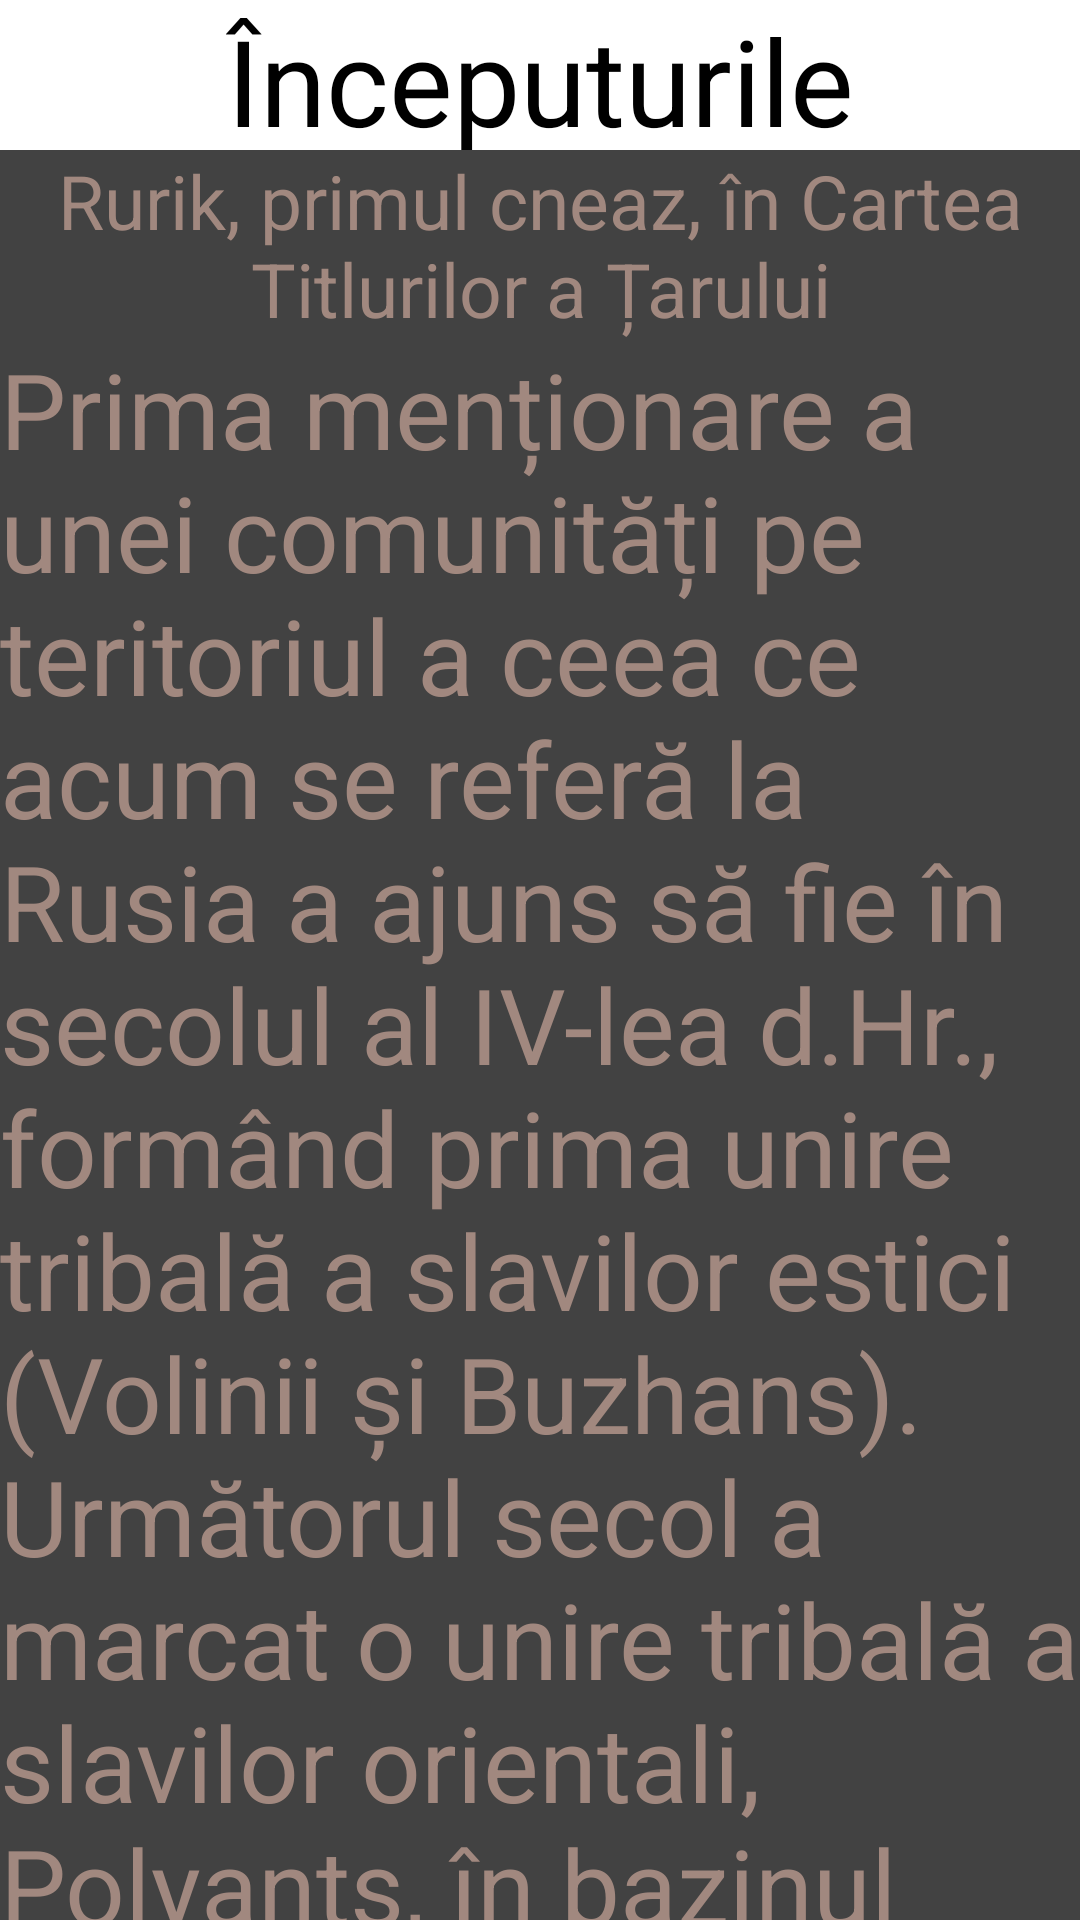

Android layout source for this screen:
<!-- AndroidManifest.xml: application theme Theme.Slider -->
<!-- res/layout/lectie_1.xml -->
<?xml version="1.0" encoding="utf-8"?>
<RelativeLayout xmlns:android="http://schemas.android.com/apk/res/android"
    xmlns:app="http://schemas.android.com/apk/res-auto"
    xmlns:tools="http://schemas.android.com/tools"
    android:layout_width="match_parent"
    android:layout_height="match_parent"
    android:orientation="horizontal"
    android:background="@color/cardview_dark_background"
    tools:context=".Lectie_1">

    <LinearLayout
        android:id="@+id/linearLayout1"
        android:layout_width="match_parent"
        android:layout_height="50sp"
        android:background="@color/white"
        android:layout_alignParentStart="true"
        android:layout_alignParentTop="true">

        <TextView
            android:layout_width="match_parent"
            android:layout_height="match_parent"
            android:text="@string/titlu_capitol1"
            android:textColor="@color/black"
            android:textSize="40sp"
            android:textAlignment="center"
            />
    </LinearLayout>

    <ScrollView
        android:layout_width="wrap_content"
        android:layout_height="wrap_content"
        android:layout_below="@+id/linearLayout1"
        android:orientation="vertical">

        <LinearLayout
            android:layout_width="wrap_content"
            android:layout_height="wrap_content"
            android:orientation="vertical"
            android:layout_marginBottom="100dp"
            >

            <ImageView
                android:layout_width="wrap_content"
                android:layout_height="wrap_content"
                android:layout_gravity="center"
                android:background="@drawable/ruriktitularnik"/>

            <TextView
                android:layout_width="wrap_content"
                android:layout_height="wrap_content"
                android:textSize="25sp"
                android:textColor="#A1887F"
                android:layout_gravity="center"
                android:textAlignment="center"
                android:text="@string/descriere4_capitol1"/>


            <TextView
                android:id="@+id/textView1"
                android:layout_width="wrap_content"
                android:layout_height="wrap_content"
                android:text="@string/descriere1_capitol1"
                android:textColor="#A1887F"
                android:textSize="35sp"
                android:layout_marginBottom="30dp"/>

            <TextView
                android:id="@+id/textView2"
                android:layout_width="wrap_content"
                android:layout_height="wrap_content"
                android:text="@string/descriere2_capitol1"
                android:textColor="#A1887F"
                android:textSize="35sp"
                android:layout_marginBottom="30dp"/>


            <ImageView
                android:layout_width="wrap_content"
                android:layout_height="300dp"
                android:layout_gravity="center"
                android:background="@drawable/invitatia_lui_rurik_si_fratii_lui"/>

            <TextView
                android:layout_width="wrap_content"
                android:layout_height="wrap_content"
                android:textSize="25sp"
                android:textColor="#A1887F"
                android:layout_gravity="center"
                android:textAlignment="center"
                android:text="@string/descriere5_capitol1"/>

            <TextView
                android:id="@+id/textView3"
                android:layout_width="wrap_content"
                android:layout_height="wrap_content"
                android:text="@string/descriere3_capitol1"
                android:textColor="#A1887F"
                android:textSize="35sp"
                android:layout_marginBottom="30dp"/>



        </LinearLayout>

    </ScrollView>

</RelativeLayout>
<!-- resources referenced by this layout -->
<resources>
  <string name="descriere1_capitol1">Prima menționare a unei comunități pe teritoriul a ceea ce acum se referă la Rusia a ajuns să fie în secolul al IV-lea d.Hr., formând prima unire tribală a slavilor estici (Volinii și Buzhans). Următorul secol a marcat o unire tribală a slavilor orientali, Polyants, în bazinul mijlociu al fluviului Nipru. În 558, Avarii s-au luptat și au câștigat tribul slav al lui Dulebs, marcând succesiunea ulterioară de victorii și înfrângeri, precum și o extindere a slavilor pe o lungă perioadă de timp de aproximativ trei sute de ani.</string>
  <string name="descriere2_capitol1">La începutul secolului al VIII-lea, relansarea triburilor slave a început în bazinele superioare ale Niprului și ale râurilor din Volga. Spre sfârșitul secolului, statul vechi al slavilor s-a confruntat cu extinderea spre nord a khazarilor.</string>
  <string name="descriere3_capitol1">S-au format două mari formațiuni statale: una la nord , cu centrul la Novgorod și alta la sud cu centrul la Kiev. Unirea acestor centre a dus la formarea statului la slavii de est – Rusia Kieveană. Înainte de aceasta conducătorii Novgorodului certându-se între ei, l-au invitat pe Rurik , căpetenia unei cete de varegi, să le fie cneaz. Astfel in 879 a fost înființată Rusia Kieveană, o federație slavo-fino-baltică , condusă de către Rurik,dinastie fondată de către prințul varangian Rurik.</string>
  <string name="descriere4_capitol1">Rurik, primul cneaz, în Cartea Titlurilor a Țarului</string>
  <string name="descriere5_capitol1">Rurik și frații lui, fiind invitat să fie Cneaz </string>
  <string name="titlu_capitol1">Începuturile</string>
  <style name="Theme.Slider" parent="Theme.MaterialComponents.DayNight.NoActionBar">
          
          <item name="colorPrimary">@color/purple_200</item>
          <item name="colorPrimaryVariant">@color/purple_700</item>
          <item name="colorOnPrimary">@color/black</item>
          
          <item name="colorSecondary">@color/teal_200</item>
          <item name="colorSecondaryVariant">@color/teal_200</item>
          <item name="colorOnSecondary">@color/black</item>
          
          <item name="android:statusBarColor">?attr/colorPrimaryVariant</item>
          
      </style>
  <!-- not gathered from this repository: default colours our renderer supplied (Android Studio template values) -->
  <color name="purple_200">#FFBB86FC</color>
  <color name="purple_700">#FF3700B3</color>
  <color name="teal_200">#FF03DAC5</color>
  <color name="black">#FF000000</color>
  <color name="white">#FFFFFFFF</color>
</resources>
